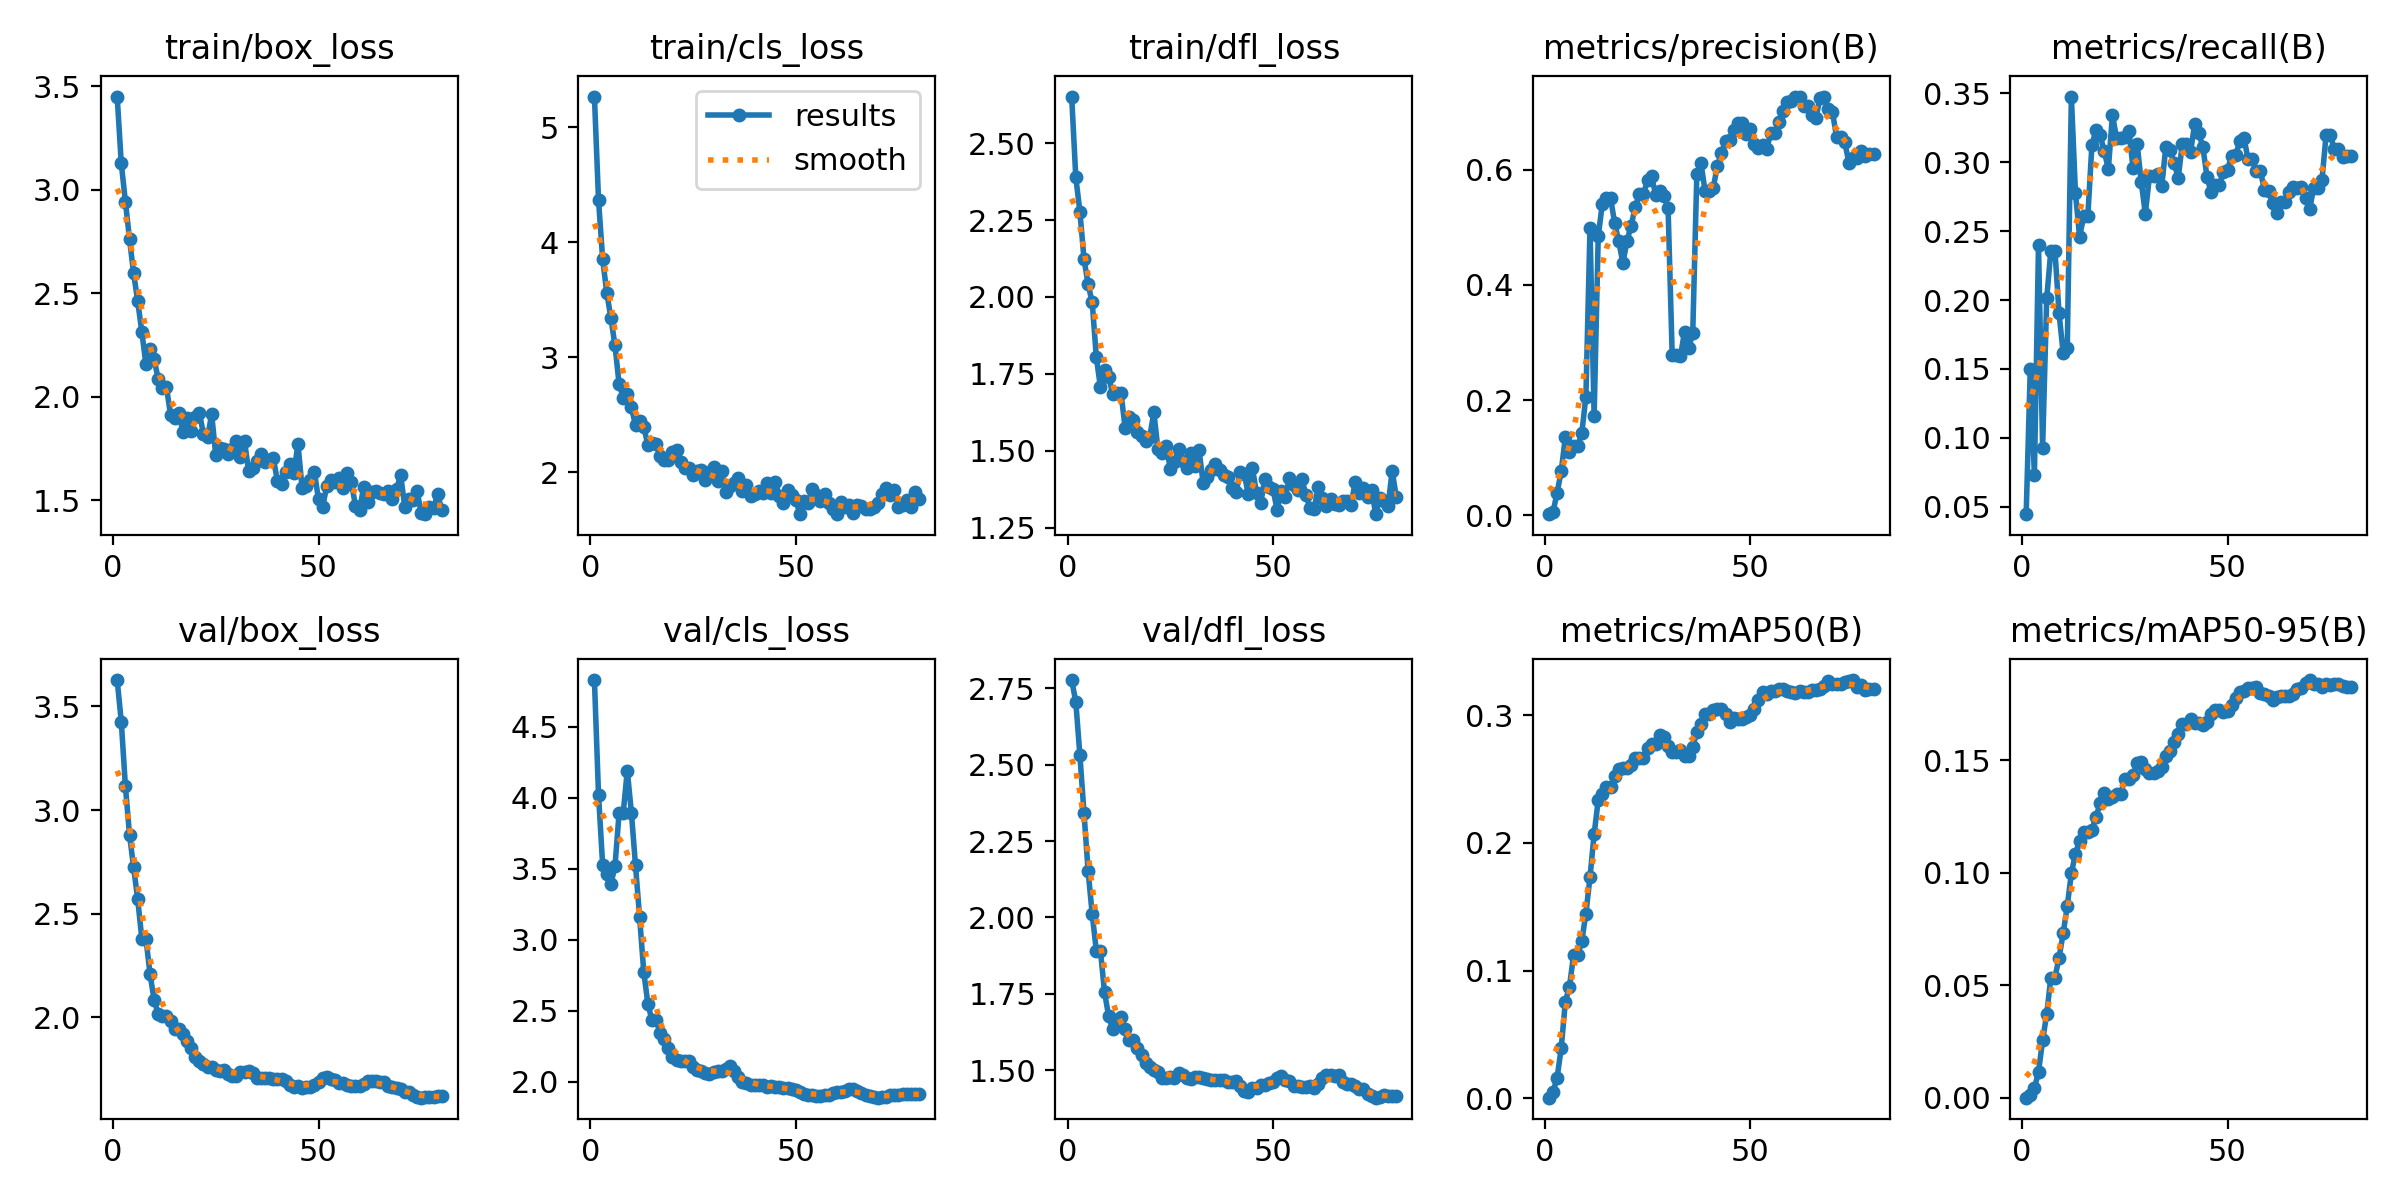

Values plotted in this chart, from the file beside it:
epoch, time, train/box_loss, train/cls_loss, train/dfl_loss, metrics/precision(B), metrics/recall(B), metrics/mAP50(B), metrics/mAP50-95(B), val/box_loss, val/cls_loss, val/dfl_loss, lr/pg0, lr/pg1, lr/pg2
1, 9.684, 3.45, 5.269, 2.651, 0.00221, 0.04464, 0.00046, 8e-05, 3.627, 4.831, 2.777, 0.0003571, 0.0003571, 0.0003571
2, 10.78, 3.127, 4.368, 2.389, 0.00581, 0.1503, 0.00507, 0.00117, 3.427, 4.02, 2.706, 0.0007642, 0.0007642, 0.0007642
3, 12.04, 2.943, 3.856, 2.277, 0.03978, 0.07281, 0.01611, 0.0042, 3.116, 3.528, 2.531, 0.001161, 0.001161, 0.001161
4, 13, 2.762, 3.563, 2.123, 0.07683, 0.24, 0.03955, 0.0115, 2.881, 3.463, 2.342, 0.001204, 0.001204, 0.001204
5, 13.97, 2.597, 3.346, 2.041, 0.1364, 0.09298, 0.0756, 0.02554, 2.724, 3.392, 2.152, 0.001188, 0.001188, 0.001188
6, 14.96, 2.461, 3.105, 1.982, 0.1101, 0.2012, 0.08749, 0.03718, 2.569, 3.517, 2.01, 0.001173, 0.001173, 0.001173
7, 15.98, 2.312, 2.77, 1.804, 0.1208, 0.2359, 0.1121, 0.05341, 2.38, 3.892, 1.891, 0.001157, 0.001157, 0.001157
8, 17.11, 2.156, 2.65, 1.706, 0.1208, 0.2359, 0.1121, 0.05341, 2.38, 3.892, 1.891, 0.001142, 0.001142, 0.001142
9, 18.28, 2.231, 2.685, 1.761, 0.1428, 0.1906, 0.1231, 0.06219, 2.208, 4.193, 1.755, 0.001126, 0.001126, 0.001126
10, 19.23, 2.181, 2.566, 1.739, 0.2062, 0.1616, 0.1446, 0.07302, 2.082, 3.894, 1.677, 0.001111, 0.001111, 0.001111
11, 20.29, 2.083, 2.41, 1.685, 0.499, 0.1651, 0.1732, 0.08524, 2.016, 3.523, 1.634, 0.001095, 0.001095, 0.001095
12, 21.47, 2.044, 2.446, 1.687, 0.1726, 0.3477, 0.2068, 0.09977, 2.004, 3.158, 1.661, 0.00108, 0.00108, 0.00108
13, 22.56, 2.046, 2.395, 1.689, 0.4842, 0.2774, 0.2334, 0.1085, 2.005, 2.775, 1.675, 0.001064, 0.001064, 0.001064
14, 23.67, 1.91, 2.242, 1.575, 0.541, 0.246, 0.2384, 0.1141, 1.98, 2.55, 1.634, 0.001049, 0.001049, 0.001049
15, 24.75, 1.898, 2.258, 1.609, 0.5506, 0.2607, 0.244, 0.1182, 1.945, 2.431, 1.599, 0.001033, 0.001033, 0.001033
16, 25.81, 1.923, 2.25, 1.601, 0.5506, 0.2607, 0.244, 0.1182, 1.945, 2.431, 1.599, 0.001018, 0.001018, 0.001018
17, 26.88, 1.827, 2.143, 1.56, 0.5073, 0.3126, 0.2521, 0.1191, 1.917, 2.344, 1.571, 0.001002, 0.001002, 0.001002
18, 27.96, 1.898, 2.11, 1.549, 0.4753, 0.3236, 0.258, 0.1247, 1.885, 2.302, 1.55, 0.000987, 0.000987, 0.000987
19, 29.05, 1.835, 2.105, 1.53, 0.4379, 0.3196, 0.2587, 0.1308, 1.852, 2.237, 1.524, 0.0009716, 0.0009716, 0.0009716
20, 30.17, 1.901, 2.179, 1.545, 0.4763, 0.308, 0.2586, 0.1352, 1.809, 2.174, 1.51, 0.0009561, 0.0009561, 0.0009561
21, 31.35, 1.923, 2.196, 1.625, 0.5022, 0.2952, 0.2608, 0.1327, 1.789, 2.155, 1.501, 0.0009406, 0.0009406, 0.0009406
22, 32.39, 1.819, 2.088, 1.505, 0.5348, 0.3343, 0.2667, 0.1337, 1.774, 2.148, 1.496, 0.0009252, 0.0009252, 0.0009252
23, 33.5, 1.803, 2.034, 1.493, 0.5572, 0.3175, 0.2666, 0.1349, 1.759, 2.142, 1.475, 0.0009097, 0.0009097, 0.0009097
24, 34.56, 1.915, 2.036, 1.515, 0.5572, 0.3175, 0.2666, 0.1349, 1.759, 2.142, 1.475, 0.0008942, 0.0008942, 0.0008942
25, 35.54, 1.717, 1.981, 1.442, 0.5819, 0.3181, 0.2745, 0.1416, 1.745, 2.1, 1.476, 0.0008787, 0.0008787, 0.0008787
26, 36.7, 1.753, 2.01, 1.463, 0.5882, 0.3225, 0.2769, 0.1416, 1.739, 2.08, 1.474, 0.0008633, 0.0008633, 0.0008633
27, 37.69, 1.749, 2.024, 1.504, 0.5552, 0.2962, 0.2773, 0.1433, 1.744, 2.072, 1.491, 0.0008478, 0.0008478, 0.0008478
28, 38.85, 1.723, 1.931, 1.467, 0.5635, 0.3135, 0.2843, 0.1486, 1.728, 2.06, 1.484, 0.0008323, 0.0008323, 0.0008323
29, 39.87, 1.746, 2.001, 1.444, 0.5541, 0.2859, 0.2827, 0.1493, 1.718, 2.052, 1.475, 0.0008169, 0.0008169, 0.0008169
30, 40.88, 1.787, 2.043, 1.493, 0.5336, 0.2626, 0.2756, 0.1461, 1.718, 2.065, 1.473, 0.0008014, 0.0008014, 0.0008014
31, 41.8, 1.709, 1.926, 1.451, 0.2787, 0.2898, 0.2712, 0.1442, 1.735, 2.077, 1.477, 0.0007859, 0.0007859, 0.0007859
32, 42.75, 1.785, 2.015, 1.502, 0.2787, 0.2898, 0.2712, 0.1442, 1.735, 2.077, 1.477, 0.0007705, 0.0007705, 0.0007705
33, 43.76, 1.638, 1.831, 1.395, 0.2761, 0.2918, 0.2727, 0.1452, 1.739, 2.086, 1.474, 0.000755, 0.000755, 0.000755
34, 44.77, 1.656, 1.885, 1.413, 0.3182, 0.283, 0.2682, 0.1468, 1.73, 2.107, 1.472, 0.0007395, 0.0007395, 0.0007395
35, 45.78, 1.691, 1.905, 1.438, 0.2911, 0.3114, 0.2676, 0.1517, 1.709, 2.074, 1.469, 0.0007241, 0.0007241, 0.0007241
36, 46.83, 1.725, 1.951, 1.456, 0.3156, 0.3087, 0.2749, 0.1538, 1.709, 2.032, 1.469, 0.0007086, 0.0007086, 0.0007086
37, 48, 1.685, 1.842, 1.436, 0.5926, 0.2997, 0.2867, 0.1579, 1.707, 1.998, 1.468, 0.0006931, 0.0006931, 0.0006931
38, 49.09, 1.693, 1.886, 1.422, 0.6114, 0.2886, 0.2933, 0.1614, 1.708, 1.99, 1.469, 0.0006777, 0.0006777, 0.0006777
39, 50.15, 1.705, 1.796, 1.414, 0.5627, 0.3133, 0.3011, 0.166, 1.702, 1.975, 1.461, 0.0006622, 0.0006622, 0.0006622
40, 51.2, 1.591, 1.813, 1.379, 0.5627, 0.3133, 0.3011, 0.166, 1.702, 1.975, 1.461, 0.0006467, 0.0006467, 0.0006467
41, 52.25, 1.578, 1.836, 1.364, 0.5688, 0.3075, 0.3043, 0.1682, 1.701, 1.974, 1.464, 0.0006312, 0.0006312, 0.0006312
42, 53.43, 1.637, 1.823, 1.431, 0.6065, 0.3275, 0.3048, 0.1664, 1.691, 1.976, 1.45, 0.0006158, 0.0006158, 0.0006158
43, 54.38, 1.674, 1.907, 1.424, 0.6296, 0.3214, 0.3045, 0.1666, 1.673, 1.965, 1.432, 0.0006003, 0.0006003, 0.0006003
44, 55.37, 1.63, 1.816, 1.358, 0.6496, 0.3109, 0.3009, 0.1656, 1.665, 1.965, 1.43, 0.0005848, 0.0005848, 0.0005848
45, 56.38, 1.771, 1.919, 1.443, 0.6521, 0.2896, 0.2948, 0.167, 1.666, 1.962, 1.442, 0.0005694, 0.0005694, 0.0005694
46, 57.4, 1.56, 1.795, 1.361, 0.6692, 0.2781, 0.2978, 0.1705, 1.657, 1.964, 1.441, 0.0005539, 0.0005539, 0.0005539
47, 58.5, 1.567, 1.731, 1.329, 0.6802, 0.2837, 0.2969, 0.172, 1.664, 1.956, 1.452, 0.0005384, 0.0005384, 0.0005384
48, 59.68, 1.597, 1.851, 1.409, 0.6802, 0.2837, 0.2969, 0.172, 1.664, 1.956, 1.452, 0.000523, 0.000523, 0.000523
49, 60.64, 1.635, 1.803, 1.383, 0.6616, 0.2926, 0.2984, 0.1713, 1.672, 1.949, 1.457, 0.0005075, 0.0005075, 0.0005075
50, 61.47, 1.503, 1.756, 1.375, 0.6712, 0.2947, 0.2998, 0.1718, 1.686, 1.943, 1.461, 0.000492, 0.000492, 0.000492
51, 62.33, 1.468, 1.642, 1.308, 0.6436, 0.3047, 0.3046, 0.1744, 1.708, 1.926, 1.476, 0.0004766, 0.0004766, 0.0004766
52, 63.36, 1.567, 1.754, 1.368, 0.6374, 0.3053, 0.3118, 0.1774, 1.712, 1.913, 1.48, 0.0004611, 0.0004611, 0.0004611
53, 64.31, 1.598, 1.732, 1.351, 0.6421, 0.3155, 0.3184, 0.1802, 1.702, 1.906, 1.468, 0.0004456, 0.0004456, 0.0004456
54, 65.35, 1.589, 1.859, 1.412, 0.6357, 0.3177, 0.3168, 0.1805, 1.696, 1.902, 1.465, 0.0004302, 0.0004302, 0.0004302
55, 66.41, 1.606, 1.807, 1.39, 0.6635, 0.3023, 0.3192, 0.1819, 1.682, 1.901, 1.447, 0.0004147, 0.0004147, 0.0004147
56, 67.48, 1.56, 1.749, 1.372, 0.6635, 0.3023, 0.3192, 0.1819, 1.682, 1.901, 1.447, 0.0003992, 0.0003992, 0.0003992
57, 68.51, 1.633, 1.816, 1.409, 0.6819, 0.2933, 0.3205, 0.1824, 1.674, 1.905, 1.445, 0.0003837, 0.0003837, 0.0003837
58, 69.56, 1.586, 1.737, 1.357, 0.702, 0.2938, 0.3204, 0.1796, 1.67, 1.908, 1.446, 0.0003683, 0.0003683, 0.0003683
59, 70.44, 1.472, 1.685, 1.314, 0.7179, 0.2797, 0.3185, 0.1792, 1.668, 1.919, 1.447, 0.0003528, 0.0003528, 0.0003528
60, 71.41, 1.451, 1.636, 1.31, 0.7185, 0.2793, 0.318, 0.1785, 1.669, 1.923, 1.442, 0.0003373, 0.0003373, 0.0003373
... 20 more rows
